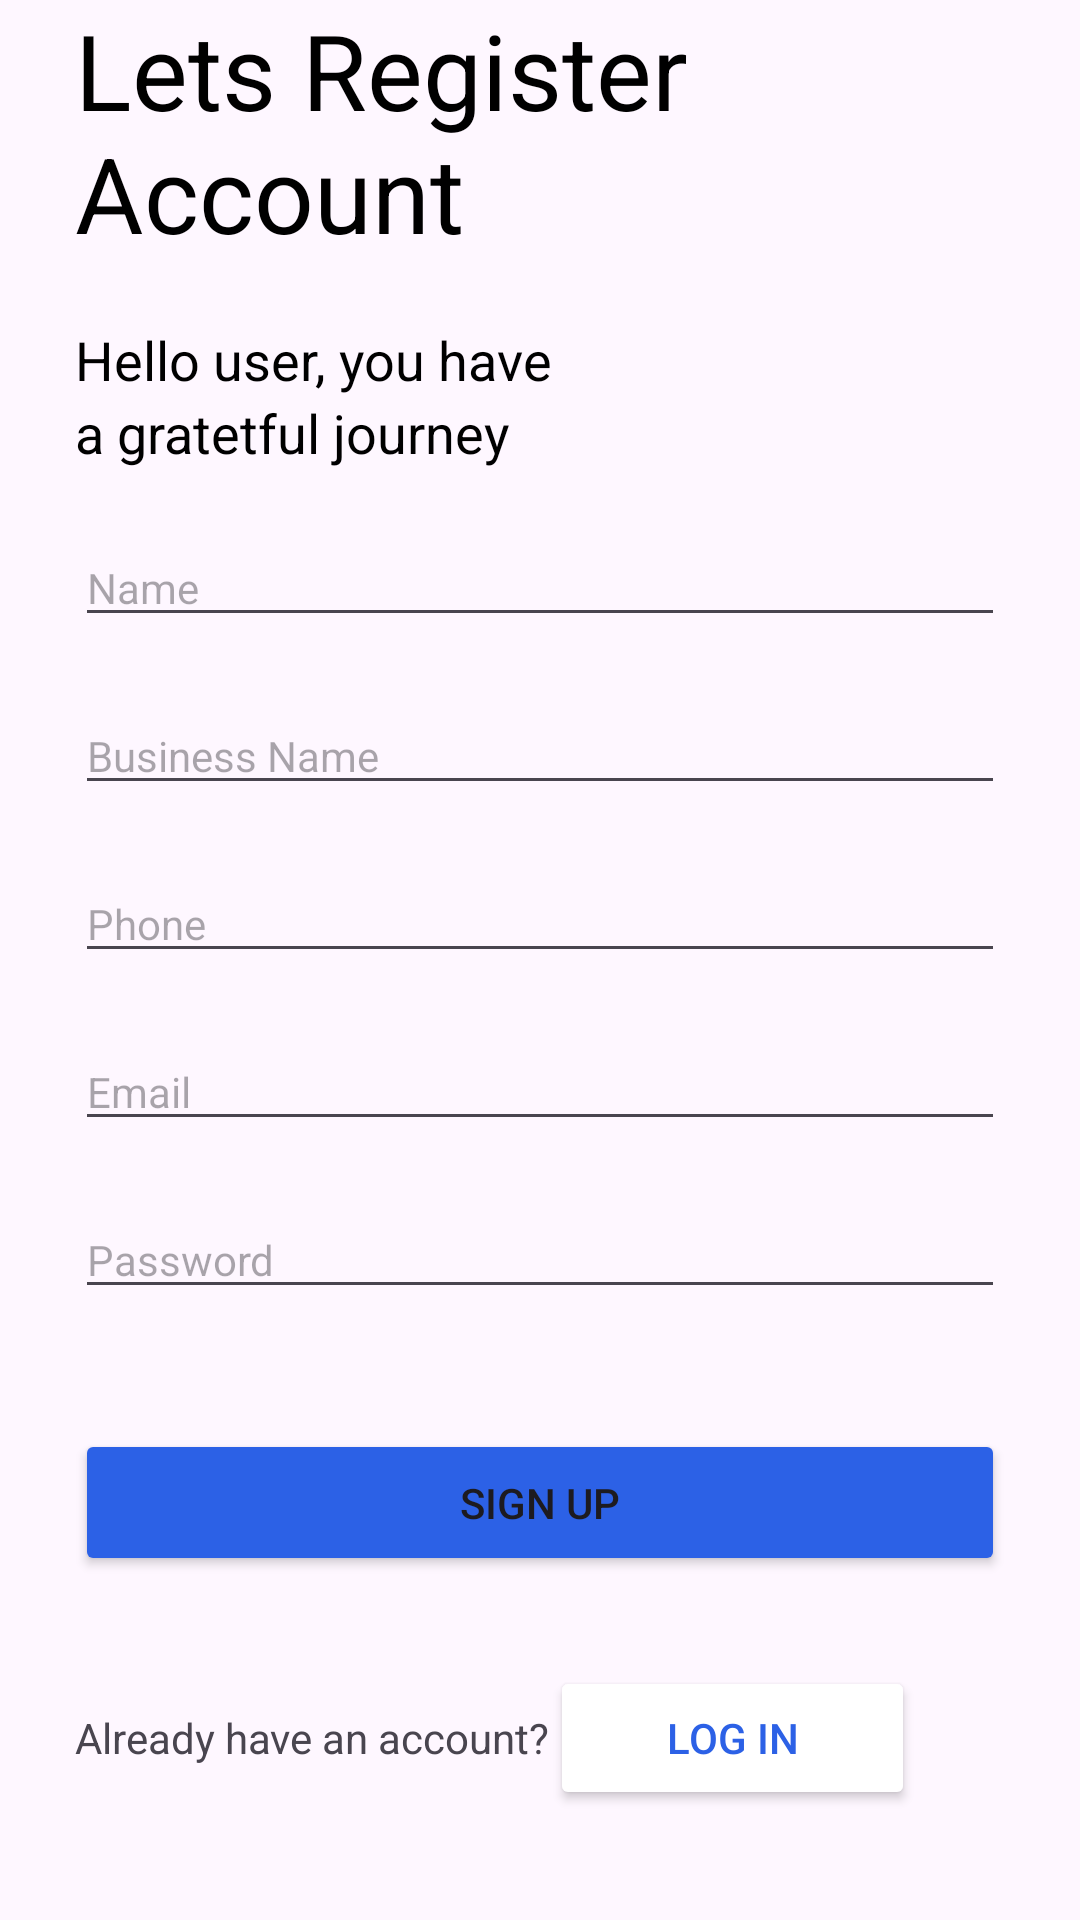

Produce the Android XML layout that renders to this screen, including the resource entries it uses.
<!-- AndroidManifest.xml: application theme Theme.Group1MiniProjet -->
<!-- res/layout/activity_register.xml -->
<?xml version="1.0" encoding="utf-8"?>
<LinearLayout xmlns:android="http://schemas.android.com/apk/res/android"
    xmlns:app="http://schemas.android.com/apk/res-auto"
    xmlns:tools="http://schemas.android.com/tools"
    android:orientation="vertical"
    android:paddingHorizontal="25dp"
    android:layout_marginTop="30dp"
    android:layout_width="match_parent"
    android:layout_height="match_parent"
    tools:context=".RegisterActivity">

    <TextView
        android:layout_width="wrap_content"
        android:layout_height="wrap_content"
        android:text= "Lets Register Account"
        android:textColor="@color/black"
        android:textSize="35sp"/>

    <TextView
        android:layout_width="match_parent"
        android:layout_height="wrap_content"
        android:text="Hello user, you have"
        android:layout_marginTop="20dp"
        android:textColor="@color/black"
        android:textSize="18sp"/>
    <TextView
        android:layout_width="match_parent"
        android:layout_height="wrap_content"
        android:text="a gratetful journey"
        android:textColor="@color/black"
        android:textSize="18sp"/>

    <LinearLayout
        android:layout_width="match_parent"
        android:layout_height="wrap_content"
        android:orientation="vertical">

        <EditText
            android:layout_width="match_parent"
            android:layout_height="wrap_content"
            android:inputType="text"
            android:textSize="14sp"
            android:layout_marginTop="20dp"
            android:hint="Name"/>
        <EditText
            android:layout_width="match_parent"
            android:layout_height="wrap_content"
            android:inputType="text"
            android:textSize="14sp"
            android:layout_marginTop="20dp"
            android:hint="Business Name"/>
        <EditText
            android:layout_width="match_parent"
            android:layout_height="wrap_content"
            android:inputType="text"
            android:textSize="14sp"
            android:layout_marginTop="20dp"
            android:hint="Phone"/>
        <EditText
            android:layout_width="match_parent"
            android:layout_height="wrap_content"
            android:inputType="textEmailAddress"
            android:textSize="14sp"
            android:layout_marginTop="20dp"
            android:hint="Email"/>
        <EditText
            android:layout_width="match_parent"
            android:layout_height="wrap_content"
            android:inputType="textPassword"
            android:textSize="14sp"
            android:layout_marginTop="20dp"
            android:hint="Password"/>
    </LinearLayout>

    <Button
        android:layout_width="match_parent"
        android:layout_height="wrap_content"
        android:layout_marginTop="40dp"
        android:backgroundTint="#2C61E6"
        app:cornerRadius="8dp"
        android:padding="15dp"
        android:text="Sign Up"/>
    <LinearLayout
        android:layout_width="match_parent"
        android:layout_height="wrap_content"
        android:layout_marginTop="30dp"
        android:orientation="horizontal">
        <TextView
            android:layout_width="wrap_content"
            android:layout_height="wrap_content"
            android:text="Already have an account?"/>
        <Button
            android:id="@+id/loginBtn1"
            android:layout_width="match_parent"
            android:layout_height="wrap_content"
            android:backgroundTint="@color/white"
            android:textColor= "#2C61E6"
            android:layout_marginRight="30dp"
            android:text="Log in"/>
    </LinearLayout>

</LinearLayout>
<!-- resources referenced by this layout -->
<resources>
  <style name="Theme.Group1MiniProjet" parent="Base.Theme.Group1MiniProjet" />
  <style name="Base.Theme.Group1MiniProjet" parent="Theme.Material3.DayNight.NoActionBar">
          
          
      </style>
  <!-- not gathered from this repository: default colours our renderer supplied (Android Studio template values) -->
  <color name="black">#FF000000</color>
  <color name="white">#FFFFFFFF</color>
</resources>
